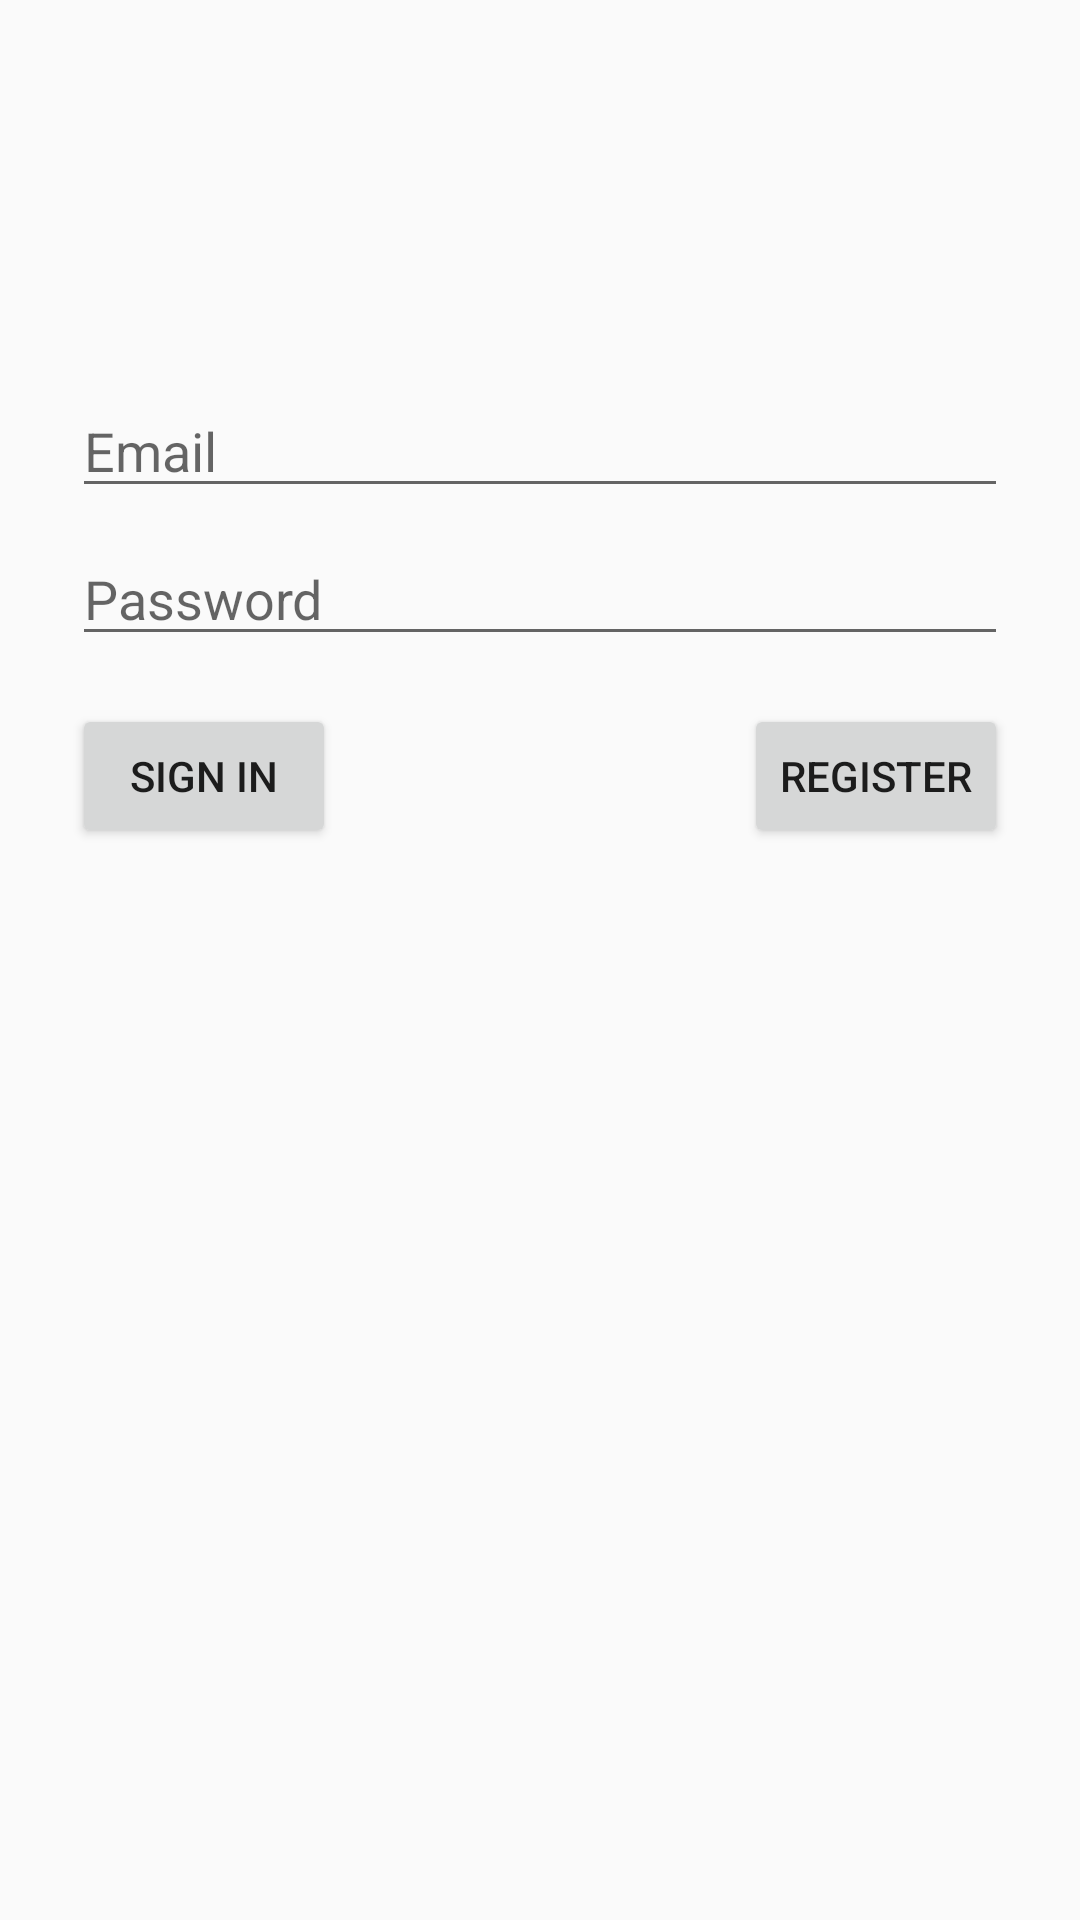

Reconstruct the res/layout file that produces this screen, plus the resources it refers to.
<!-- AndroidManifest.xml: application theme AppTheme -->
<!-- res/layout/activity_login.xml -->
<?xml version="1.0" encoding="utf-8"?>
<androidx.constraintlayout.widget.ConstraintLayout xmlns:android="http://schemas.android.com/apk/res/android"
    xmlns:app="http://schemas.android.com/apk/res-auto"
    android:id="@+id/container"
    android:layout_width="match_parent"
    android:layout_height="match_parent"
    android:paddingLeft="@dimen/activity_horizontal_margin"
    android:paddingTop="@dimen/activity_vertical_margin"
    android:paddingRight="@dimen/activity_horizontal_margin"
    android:paddingBottom="@dimen/activity_vertical_margin">

    <Button
        android:id="@+id/login"
        android:layout_width="0dp"
        android:layout_height="wrap_content"
        android:layout_gravity="start"
        android:layout_marginStart="24dp"
        android:layout_marginTop="16dp"
        android:layout_marginBottom="64dp"
        android:enabled="true"
        android:text="@string/action_sign_in"
        app:layout_constraintBottom_toBottomOf="parent"
        app:layout_constraintStart_toStartOf="parent"
        app:layout_constraintTop_toBottomOf="@+id/l_password"
        app:layout_constraintVertical_bias="0.0" />

    <Button
        android:id="@+id/register"
        android:layout_width="0dp"
        android:layout_height="wrap_content"
        android:layout_marginTop="16dp"
        android:layout_marginEnd="24dp"
        android:layout_marginBottom="64dp"
        android:text="@string/action_register"
        app:layout_constraintBottom_toBottomOf="parent"
        app:layout_constraintEnd_toEndOf="parent"
        app:layout_constraintTop_toBottomOf="@+id/l_password"
        app:layout_constraintVertical_bias="0.0" />

    <EditText
        android:id="@+id/l_email"
        android:layout_width="0dp"
        android:layout_height="wrap_content"
        android:layout_marginStart="24dp"
        android:layout_marginTop="128dp"
        android:layout_marginEnd="24dp"

        android:hint="@string/email"
        android:importantForAutofill="no"
        android:inputType="textEmailAddress"
        android:selectAllOnFocus="true"
        app:layout_constraintEnd_toEndOf="parent"
        app:layout_constraintStart_toStartOf="parent"
        app:layout_constraintTop_toTopOf="parent" />

    <EditText
        android:id="@+id/l_password"
        android:layout_width="0dp"
        android:layout_height="wrap_content"
        android:layout_marginStart="24dp"
        android:layout_marginTop="8dp"
        android:layout_marginEnd="24dp"

        android:hint="@string/password"
        android:imeOptions="actionDone"
        android:importantForAutofill="no"
        android:inputType="textPassword"
        android:selectAllOnFocus="true"
        app:layout_constraintEnd_toEndOf="parent"
        app:layout_constraintStart_toStartOf="parent"
        app:layout_constraintTop_toBottomOf="@+id/l_email" />

    <ProgressBar
        android:id="@+id/loginProgress"
        style="?android:attr/progressBarStyle"
        android:layout_width="wrap_content"
        android:layout_height="48dp"
        android:layout_marginStart="16dp"
        android:layout_marginTop="16dp"
        android:layout_marginEnd="16dp"
        android:layout_marginBottom="64dp"
        app:layout_constraintBottom_toBottomOf="parent"
        app:layout_constraintEnd_toStartOf="@+id/register"
        app:layout_constraintStart_toEndOf="@+id/login"
        app:layout_constraintTop_toBottomOf="@+id/l_password"
        app:layout_constraintVertical_bias="0.0" />

</androidx.constraintlayout.widget.ConstraintLayout>
<!-- resources referenced by this layout -->
<resources>
  <string name="action_register">Register</string>
  <string name="action_sign_in">Sign in</string>
  <string name="email">Email</string>
  <string name="password">Password</string>
  <style name="AppTheme" parent="Theme.AppCompat.Light.DarkActionBar">
          
          <item name="colorPrimary">@color/design_default_color_primary</item>
          <item name="colorPrimaryDark">@color/design_default_color_primary_dark</item>
          <item name="colorAccent">@color/colorAccent</item>
      </style>
  <!-- not gathered from this repository: default colours our renderer supplied (Android Studio template values) -->
  <color name="colorAccent">#FF03DAC5</color>
</resources>
